Image classification data set "diseases" (RobertMercieca/Dissertation on GitHub). Class labels (9): apple apple scab, apple cedar apple rust, apple healthy, grape black rot, grape esca black measles, grape healthy, potato early blight, potato late blight, potato healthy.

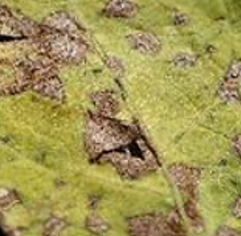
Label: potato early blight

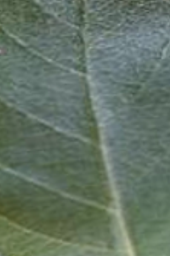
Label: apple healthy

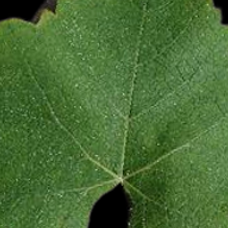
Label: grape healthy

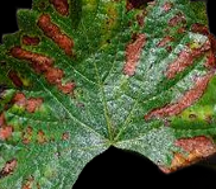
Label: grape esca black measles

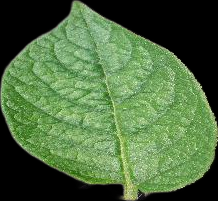
Label: potato healthy

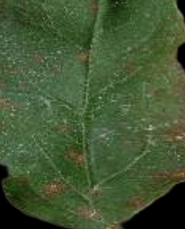
Label: apple cedar apple rust
